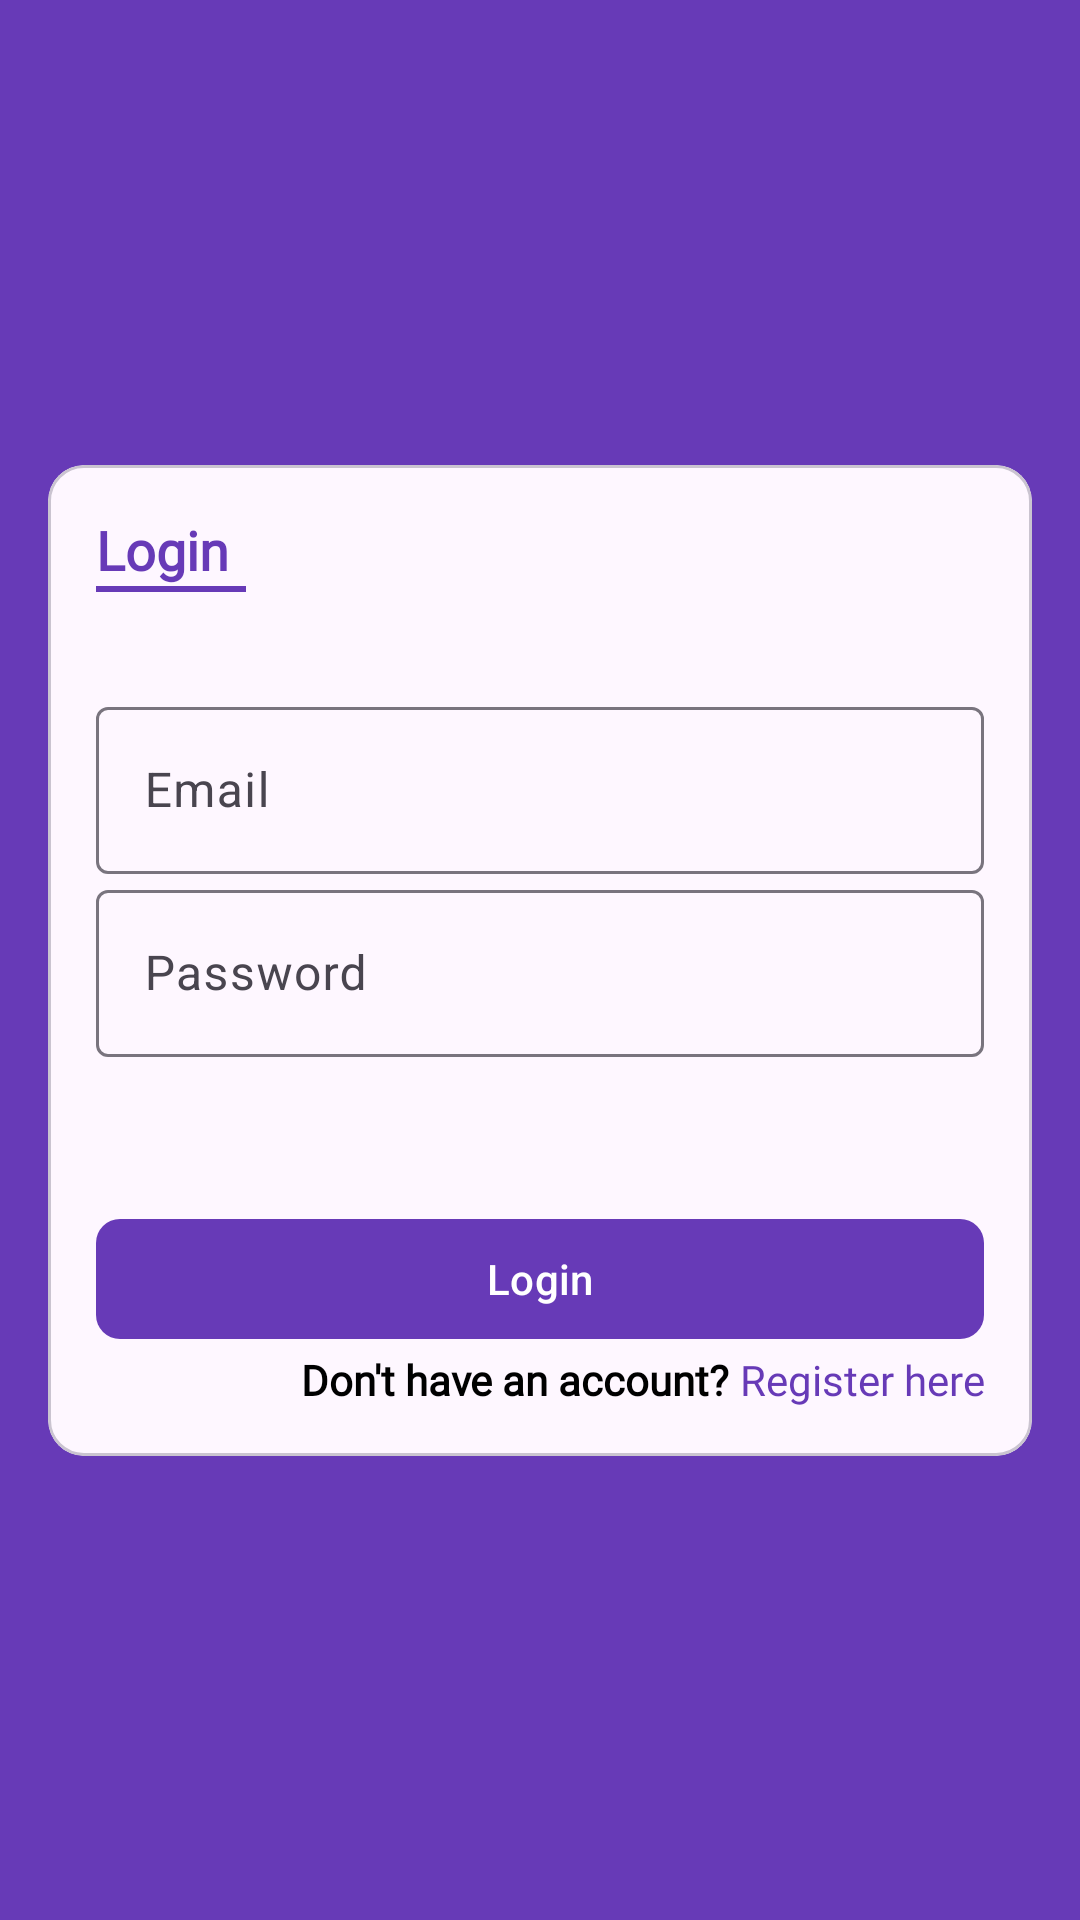

This screen was rendered from an Android layout file. Write that file and the resources it references.
<!-- AndroidManifest.xml: application theme Theme.AyanLMS -->
<!-- res/layout/fragment_login.xml -->
<?xml version="1.0" encoding="utf-8"?>
<androidx.constraintlayout.widget.ConstraintLayout xmlns:android="http://schemas.android.com/apk/res/android"
    xmlns:app="http://schemas.android.com/apk/res-auto"
    xmlns:tools="http://schemas.android.com/tools"
    android:layout_width="match_parent"
    android:layout_height="match_parent"
    android:background="@color/primary"
    tools:context=".fragment.LoginFragment">

    <com.google.android.material.card.MaterialCardView
        android:id="@+id/materialCardView"
        android:layout_width="0dp"
        android:layout_height="wrap_content"
        android:layout_margin="@dimen/margin"
        app:layout_constraintBottom_toBottomOf="parent"
        app:layout_constraintEnd_toEndOf="parent"
        app:layout_constraintStart_toStartOf="parent"
        app:layout_constraintTop_toTopOf="parent">

        <LinearLayout
            android:layout_width="match_parent"
            android:layout_height="match_parent"
            android:layout_margin="@dimen/margin"
            android:orientation="vertical">

            <TextView
                android:layout_width="match_parent"
                android:layout_height="wrap_content"
                android:fontFamily="@font/poppins_extra_bold"
                android:text="@string/login"
                android:textColor="@color/primary"
                android:textSize="@dimen/heading"
                android:textStyle="bold" />

            <View
                android:layout_width="50dp"
                android:layout_height="2dp"
                android:layout_marginBottom="33dp"
                android:background="@color/primary" />

            <com.google.android.material.textfield.TextInputLayout
                android:id="@+id/emailTiL"
                android:layout_width="match_parent"
                android:layout_height="wrap_content"
                android:hint="@string/email">

                <com.google.android.material.textfield.TextInputEditText
                    android:id="@+id/emailET"
                    android:layout_width="match_parent"
                    android:layout_height="wrap_content"
                    android:inputType="textEmailAddress" />

            </com.google.android.material.textfield.TextInputLayout>

            <com.google.android.material.textfield.TextInputLayout
                android:id="@+id/passwordTiL"
                android:layout_width="match_parent"
                android:layout_height="wrap_content"
                android:hint="@string/password">

                <com.google.android.material.textfield.TextInputEditText
                    android:id="@+id/passwordET"
                    android:layout_width="match_parent"
                    android:layout_height="wrap_content"
                    android:inputType="textPassword" />

            </com.google.android.material.textfield.TextInputLayout>


            <com.google.android.material.button.MaterialButton
                android:id="@+id/loginButton"
                android:layout_width="match_parent"
                android:layout_height="wrap_content"
                android:layout_marginTop="50dp"
                android:text="@string/login"
                app:cornerRadius="@dimen/button_corner_radius" />
            <LinearLayout
                android:layout_width="match_parent"
                android:layout_height="wrap_content"
                android:gravity="end|center"
                android:orientation="horizontal">
                <TextView
                    android:layout_width="wrap_content"
                    android:layout_height="wrap_content"
                    android:textAlignment="textEnd"
                    android:textColor="@color/black"
                    android:textStyle="bold"
                    android:fontFamily="@font/poppins_bold"
                    android:text="@string/don_t_have_account" />
                <TextView
                    android:id="@+id/registerHereTV"
                    android:layout_width="wrap_content"
                    android:layout_height="wrap_content"
                    android:textAlignment="textEnd"
                    android:textColor="@color/primary"
                    android:fontFamily="@font/poppins_bold"
                    android:text="@string/register_here" />
            </LinearLayout>


        </LinearLayout>

    </com.google.android.material.card.MaterialCardView>

</androidx.constraintlayout.widget.ConstraintLayout>
<!-- resources referenced by this layout -->
<resources>
  <color name="black">#FF000000</color>
  <color name="primary">#673AB7</color>
  <dimen name="button_corner_radius">8dp</dimen>
  <dimen name="heading">18sp</dimen>
  <dimen name="margin">16dp</dimen>
  <string name="don_t_have_account">Don\'t have an account?</string>
  <string name="email">Email</string>
  <string name="login">Login</string>
  <string name="password">Password</string>
  <string name="register_here">" Register here"</string>
  <style name="Theme.AyanLMS" parent="Base.Theme.AyanLMS" />
  <style name="Base.Theme.AyanLMS" parent="Theme.Material3.Light.NoActionBar">
          
           <item name="colorPrimary">@color/primary</item>
           <item name="colorSecondary">@color/secondary</item>
      </style>
  <color name="secondary">#BA9D59</color>
</resources>
